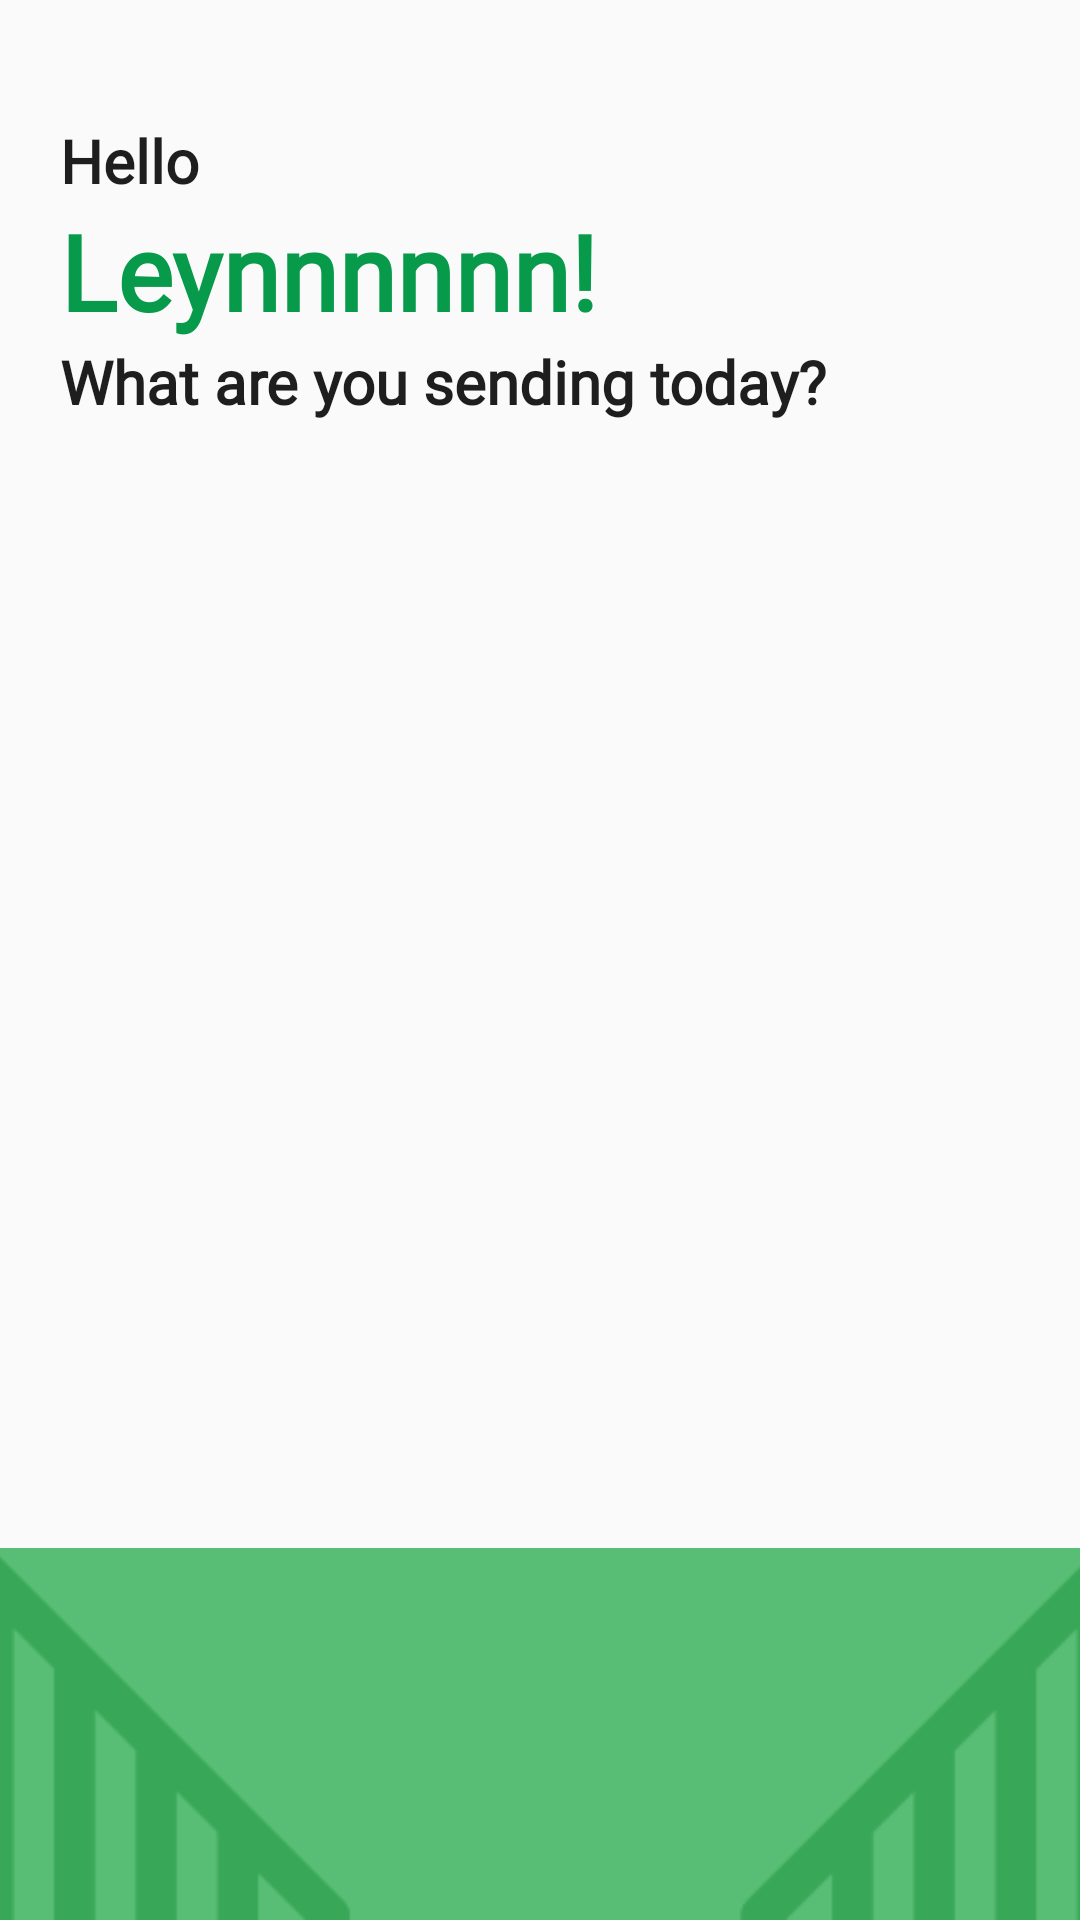

This screen was rendered from an Android layout file. Write that file and the resources it references.
<!-- AndroidManifest.xml: application theme Theme.SKID -->
<!-- res/layout/activity_home_page.xml -->
<?xml version="1.0" encoding="utf-8"?>
<androidx.constraintlayout.widget.ConstraintLayout xmlns:android="http://schemas.android.com/apk/res/android"
    xmlns:app="http://schemas.android.com/apk/res-auto"
    xmlns:tools="http://schemas.android.com/tools"
    android:id="@+id/main"
    android:layout_width="match_parent"
    android:layout_height="match_parent"
    tools:context=".HomePage">

    <LinearLayout
        android:id="@+id/linearLayout"
        android:layout_width="match_parent"
        android:layout_height="wrap_content"
        android:layout_marginStart="20dp"
        android:layout_marginTop="40dp"
        android:layout_marginEnd="20dp"
        android:orientation="vertical"
        app:layout_constraintEnd_toEndOf="parent"
        app:layout_constraintStart_toStartOf="parent"
        app:layout_constraintTop_toTopOf="parent">


        <TextView
            android:id="@+id/textView"
            android:layout_width="match_parent"
            android:layout_height="wrap_content"
            android:fontFamily="@font/poppins_regular"
            android:text="@string/hello"
            android:textColor="@color/font_color"
            android:textSize="20sp"
            android:textStyle="bold" />

        <TextView
            android:id="@+id/usernameField"
            android:layout_width="match_parent"
            android:layout_height="wrap_content"
            android:fontFamily="@font/poppins_regular"
            android:text="@string/me"
            android:textColor="@color/primary_color"
            android:textSize="35sp"
            android:textStyle="bold" />

        <TextView
            android:id="@+id/usern"
            android:layout_width="match_parent"
            android:layout_height="wrap_content"
            android:fontFamily="@font/poppins_regular"
            android:text="@string/what"
            android:textColor="@color/font_color"
            android:textSize="20sp"
            android:textStyle="bold" />
    </LinearLayout>

    <LinearLayout
        android:id="@+id/linearLayout2"
        android:layout_width="412dp"
        android:layout_height="124dp"
        android:background="@color/light_green"
        android:orientation="horizontal"
        app:layout_constraintBottom_toBottomOf="parent"
        app:layout_constraintEnd_toEndOf="parent"
        app:layout_constraintStart_toStartOf="parent">

        <ImageView
            android:id="@+id/imageView4"
            android:layout_width="0dp"
            android:layout_height="wrap_content"
            android:layout_weight="1"
            android:contentDescription="@string/default_string"
            app:srcCompat="@drawable/homepage_image" />
    </LinearLayout>

    <androidx.recyclerview.widget.RecyclerView
        android:id="@+id/homeRecyclerView"
        android:layout_width="370dp"
        android:layout_height="403dp"
        android:layout_marginStart="20dp"
        android:layout_marginTop="20dp"
        android:textAlignment="center"
        android:layout_marginEnd="20dp"
        android:layout_marginBottom="20dp"
        app:layout_constraintBottom_toTopOf="@+id/linearLayout2"
        app:layout_constraintEnd_toEndOf="parent"
        app:layout_constraintStart_toStartOf="parent"
        app:layout_constraintTop_toBottomOf="@+id/linearLayout" />




</androidx.constraintlayout.widget.ConstraintLayout>
<!-- resources referenced by this layout -->
<resources>
  <color name="font_color">#1E1E1E</color>
  <color name="light_green">#59BE75</color>
  <color name="primary_color">#079A4B</color>
  <!-- drawable homepage_image: png bitmap (drawable, 1901 bytes) -->
  <string name="default_string">default</string>
  <string name="hello">Hello</string>
  <string name="me">Leynnnnnn!</string>
  <string name="what">What are you sending today?</string>
  <style name="Theme.SKID" parent="Base.Theme.SKID" />
  <style name="Base.Theme.SKID" parent="Theme.AppCompat.Light.NoActionBar">
          
          
      </style>
</resources>
